Run: headless pygame with SDL's dummy video driver; simulated clock (each Clock.tick advances the game by its frame time, no real sleeping); random seed 0; keys injected as events and as key.get_pressed() state; no mouse input.
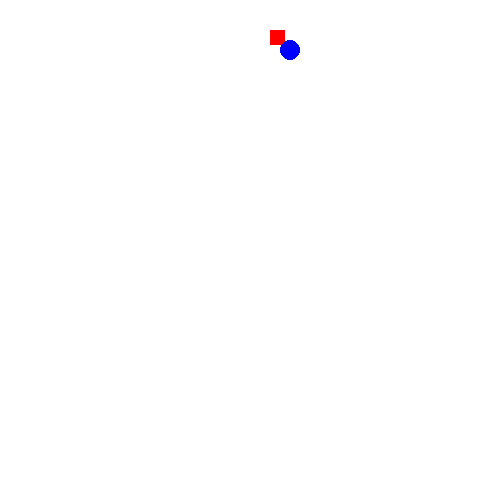
Frame 1 of 4 · flips 1–60 · no input
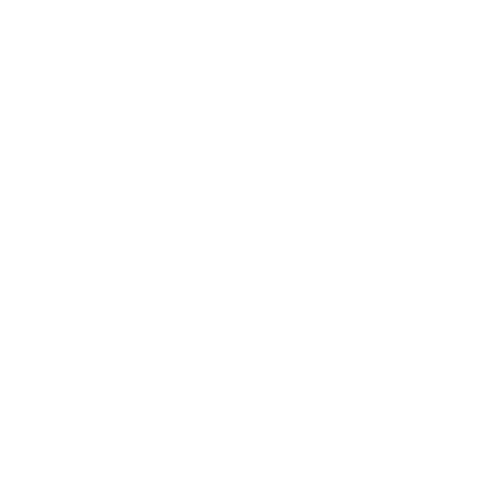
Frame 2 of 4 · flips 61–180 · tapped SPACE, RETURN · held RIGHT (→), D
Frame 3 of 4 · flips 181–300 · held DOWN (↓), S · screen unchanged from frame 2, image omitted
Frame 4 of 4 · flips 301–420 · held LEFT (←), A, UP (↑), W · screen unchanged from frame 3, image omitted

The pygame program that drew these frames:

# Is there anything better than Pygame?
# The best overall pygame alternative is Flutter. Other similar apps like pygame are Syncfusion 
# Essential Studio, python pillow, pandas python, and Progress Kendo UI. pygame alternatives can 
# be found in Component Libraries Software but may also be in Mobile Development Frameworks or 
# Application Development Platforms 
import pygame
import random


# pygame.init()

res=(500,500)

game_window=pygame.display.set_mode(res)

# game specific veriables
clock=pygame.time.Clock()

game_play=False
game_over=False

snk_x=30
snk_y=30
snk_size=15

velocity_x=4
velocity_y=0
fps=30

#colour
black=0,0,0
white=255,255,255
red=255,0,0
green=0,255,0
blue=0,0,255

while not game_play:
    for event in pygame.event.get():
        if event.type == pygame.QUIT:
            game_play=True
        if event.type==pygame.KEYDOWN:
            if event.key==pygame.K_LEFT:
                velocity_x=-4
            if event.key==pygame.K_RIGHT:
                velocity_x=4
            if event.key==pygame.K_UP:
                print("sam")
            if event.key==pygame.K_DOWN:
                print("ram")
    snk_x+=velocity_x
    game_window.fill(white)
    pygame.draw.rect(game_window,red,[snk_x,snk_y,snk_size,snk_size])
    rad=10
    pygame.draw.circle(game_window,blue,[snk_x+20,snk_y+20],rad)
    pygame.display.update()
    clock.tick(fps)

pygame.quit()
